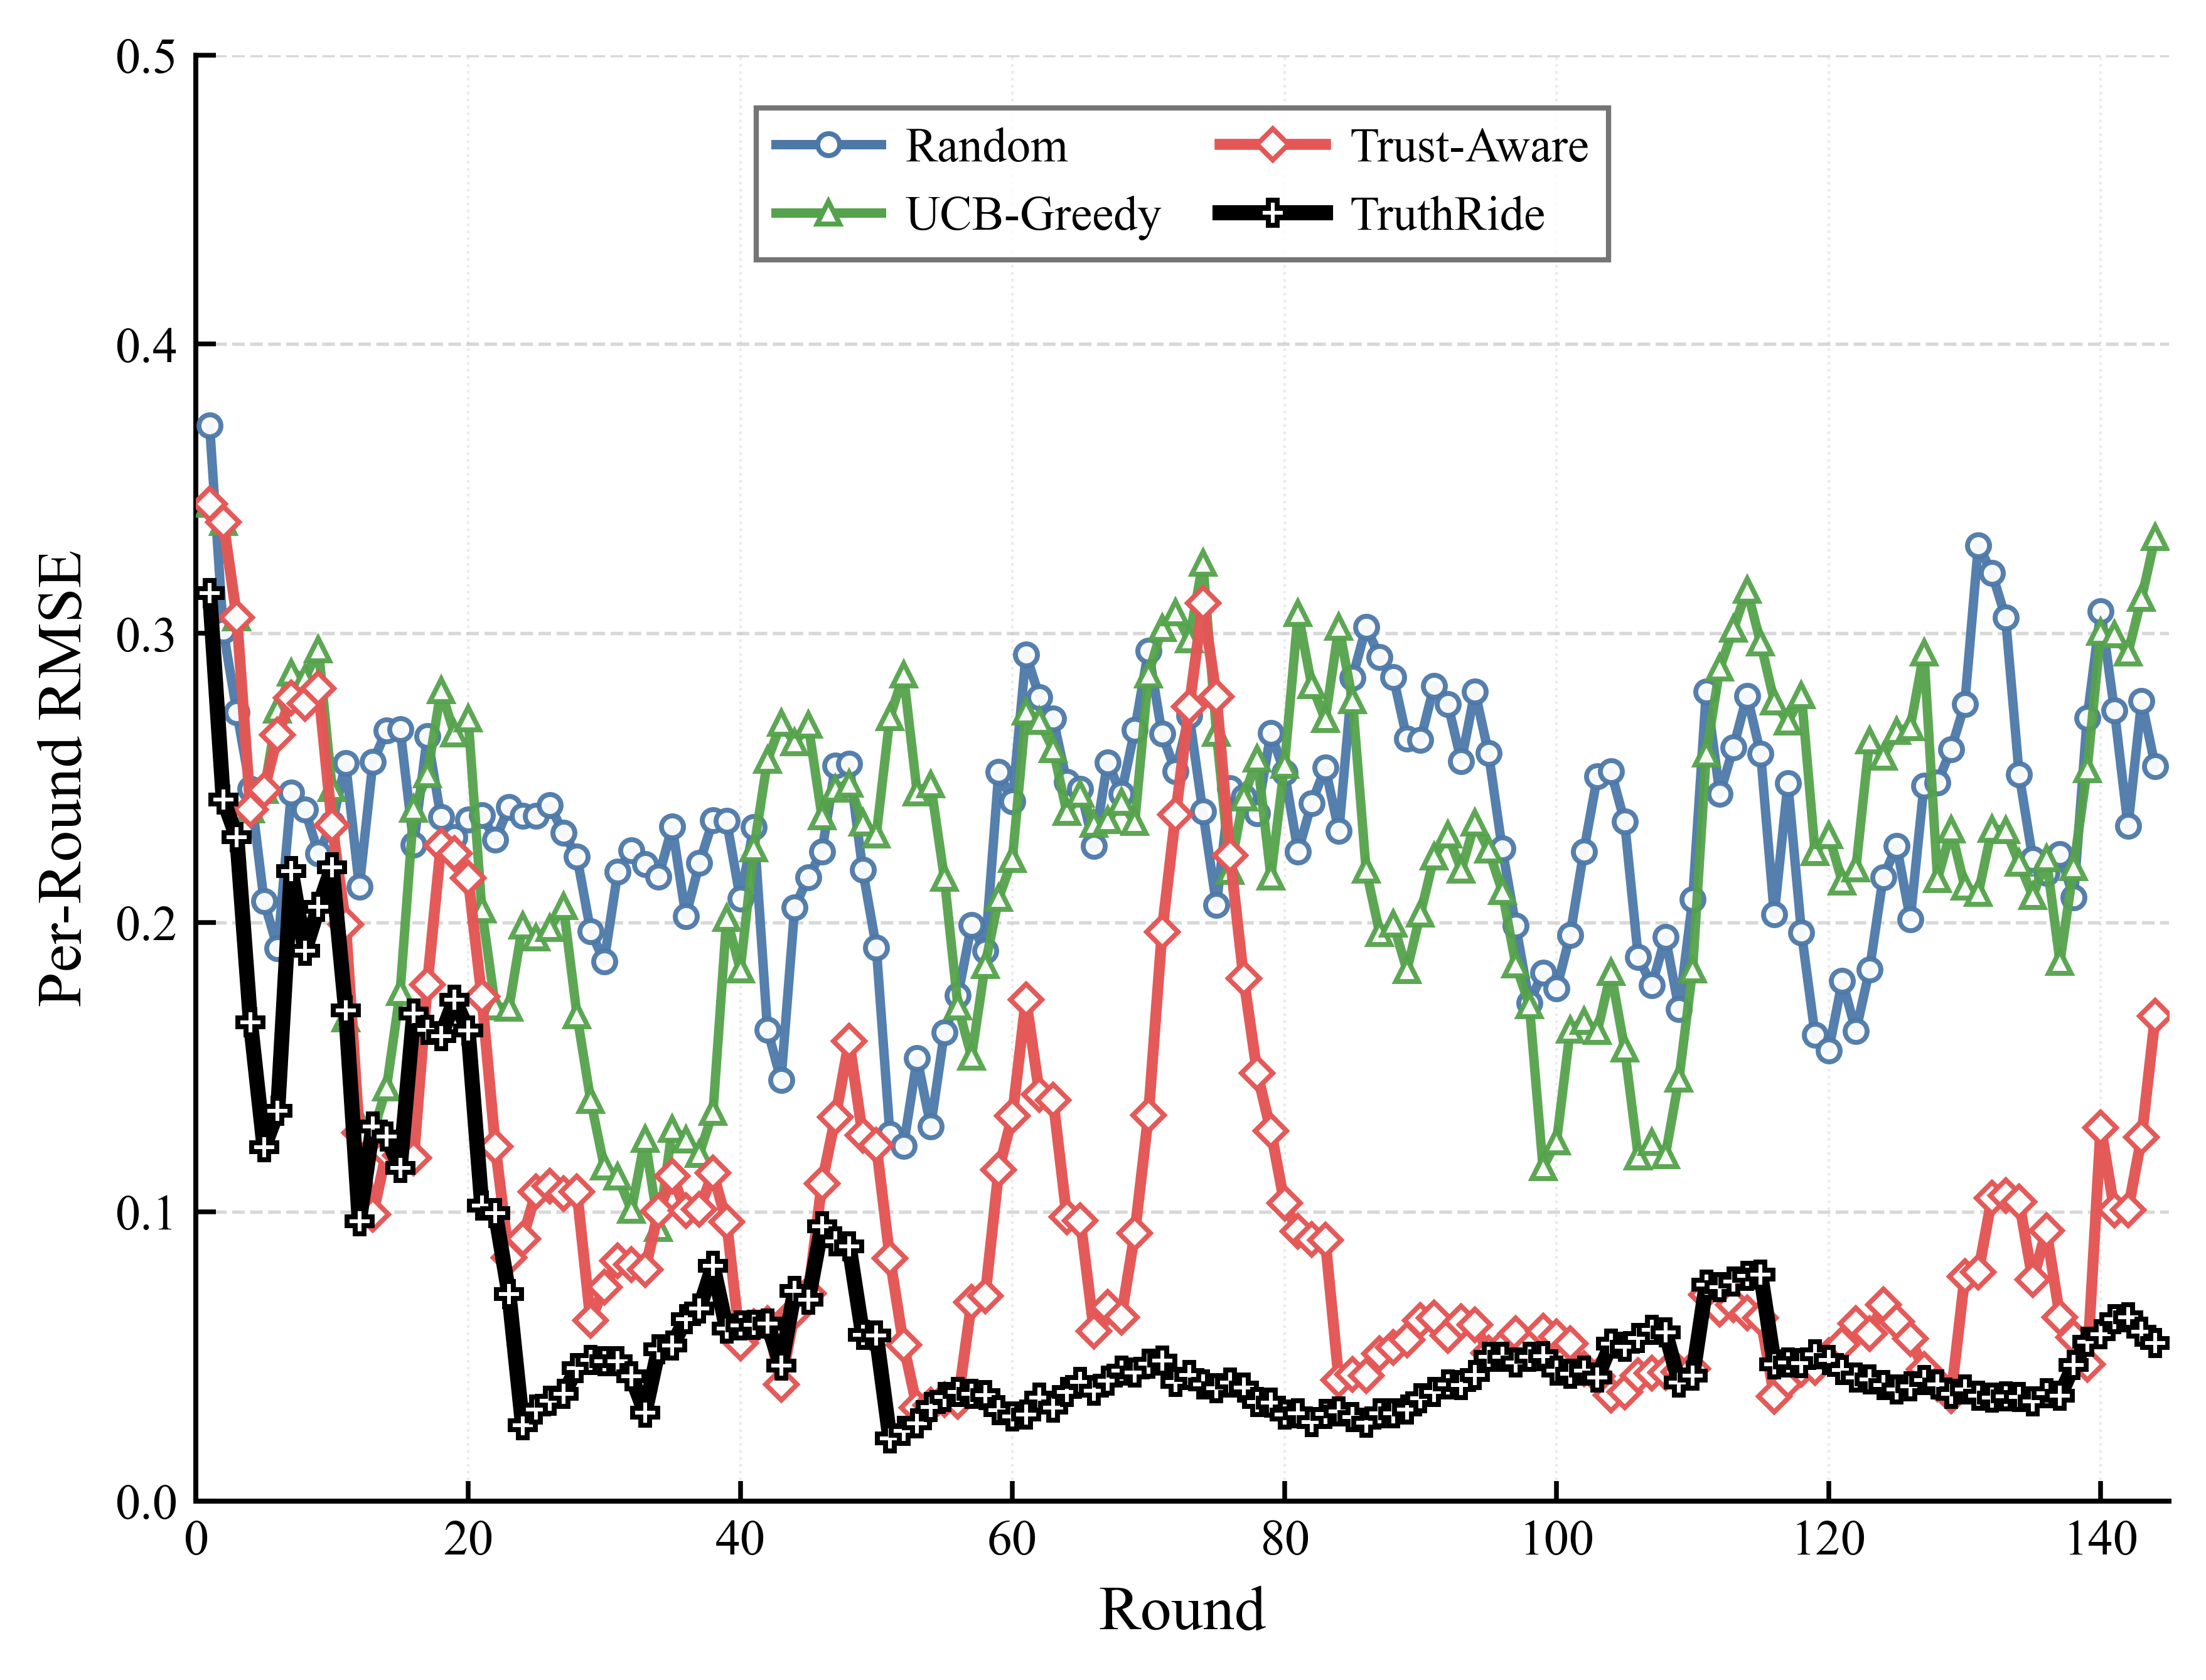

The file beside this chart, header and first rows:
round, random, cmab, cmab_trust, truthride
1, 0.3718, 0.3448, 0.3448, 0.314
2, 0.3009, 0.3384, 0.3384, 0.2425
3, 0.2727, 0.3055, 0.3055, 0.2294
4, 0.2461, 0.2391, 0.2391, 0.1655
5, 0.2073, 0.2457, 0.2457, 0.1222
6, 0.1911, 0.2735, 0.2648, 0.1348
7, 0.2448, 0.2864, 0.2777, 0.2178
8, 0.239, 0.2845, 0.2758, 0.1902
9, 0.2239, 0.2943, 0.281, 0.2053
10, 0.2343, 0.2464, 0.2336, 0.2191
11, 0.255, 0.1668, 0.1994, 0.1695
12, 0.2124, 0.1311, 0.1273, 0.0966
13, 0.2555, 0.1272, 0.099, 0.1294
14, 0.2664, 0.1429, 0.1206, 0.1259
15, 0.2668, 0.1759, 0.1194, 0.1151
16, 0.2269, 0.2393, 0.1185, 0.1685
17, 0.2645, 0.2511, 0.1786, 0.1628
18, 0.2364, 0.2802, 0.2267, 0.1607
19, 0.2296, 0.2652, 0.2238, 0.1732
20, 0.2355, 0.2706, 0.2154, 0.1626
21, 0.237, 0.2046, 0.1744, 0.1022
22, 0.2287, 0.1708, 0.1225, 0.0995
23, 0.24, 0.1705, 0.0841, 0.0714
24, 0.2369, 0.199, 0.0907, 0.0261
25, 0.2368, 0.1947, 0.1069, 0.0315
26, 0.2405, 0.1981, 0.1088, 0.0346
27, 0.2311, 0.2056, 0.1062, 0.0369
28, 0.2227, 0.1679, 0.1068, 0.0459
29, 0.197, 0.1386, 0.0623, 0.0487
30, 0.1866, 0.1156, 0.0738, 0.0482
31, 0.2176, 0.112, 0.0829, 0.0482
32, 0.2249, 0.1005, 0.0818, 0.043
33, 0.2202, 0.1252, 0.0799, 0.0305
34, 0.2158, 0.0944, 0.1002, 0.0525
35, 0.2331, 0.1286, 0.1123, 0.0537
36, 0.2022, 0.1249, 0.1003, 0.0629
37, 0.2205, 0.12, 0.1009, 0.0665
38, 0.2353, 0.1345, 0.1134, 0.0813
39, 0.2351, 0.2015, 0.0964, 0.0595
40, 0.2082, 0.1837, 0.0545, 0.0606
41, 0.233, 0.2255, 0.0602, 0.0608
42, 0.1629, 0.2561, 0.0613, 0.0613
43, 0.1455, 0.2689, 0.0403, 0.0467
44, 0.2052, 0.2623, 0.0652, 0.0726
45, 0.2157, 0.2683, 0.0718, 0.0695
46, 0.2244, 0.2367, 0.1097, 0.0949
47, 0.2543, 0.2463, 0.1328, 0.0898
48, 0.2549, 0.248, 0.1589, 0.0881
49, 0.2181, 0.2345, 0.1264, 0.0574
50, 0.1914, 0.2304, 0.123, 0.0572
51, 0.1268, 0.271, 0.0839, 0.0215
52, 0.1227, 0.2857, 0.054, 0.0242
53, 0.153, 0.245, 0.0322, 0.0267
54, 0.1294, 0.2478, 0.0332, 0.0324
55, 0.162, 0.2153, 0.035, 0.0359
56, 0.1748, 0.1709, 0.0345, 0.0376
57, 0.1992, 0.1536, 0.0687, 0.0371
58, 0.1902, 0.1853, 0.0708, 0.0365
59, 0.2521, 0.2085, 0.1144, 0.0313
60, 0.2418, 0.2218, 0.1331, 0.0291
... 84 more rows
